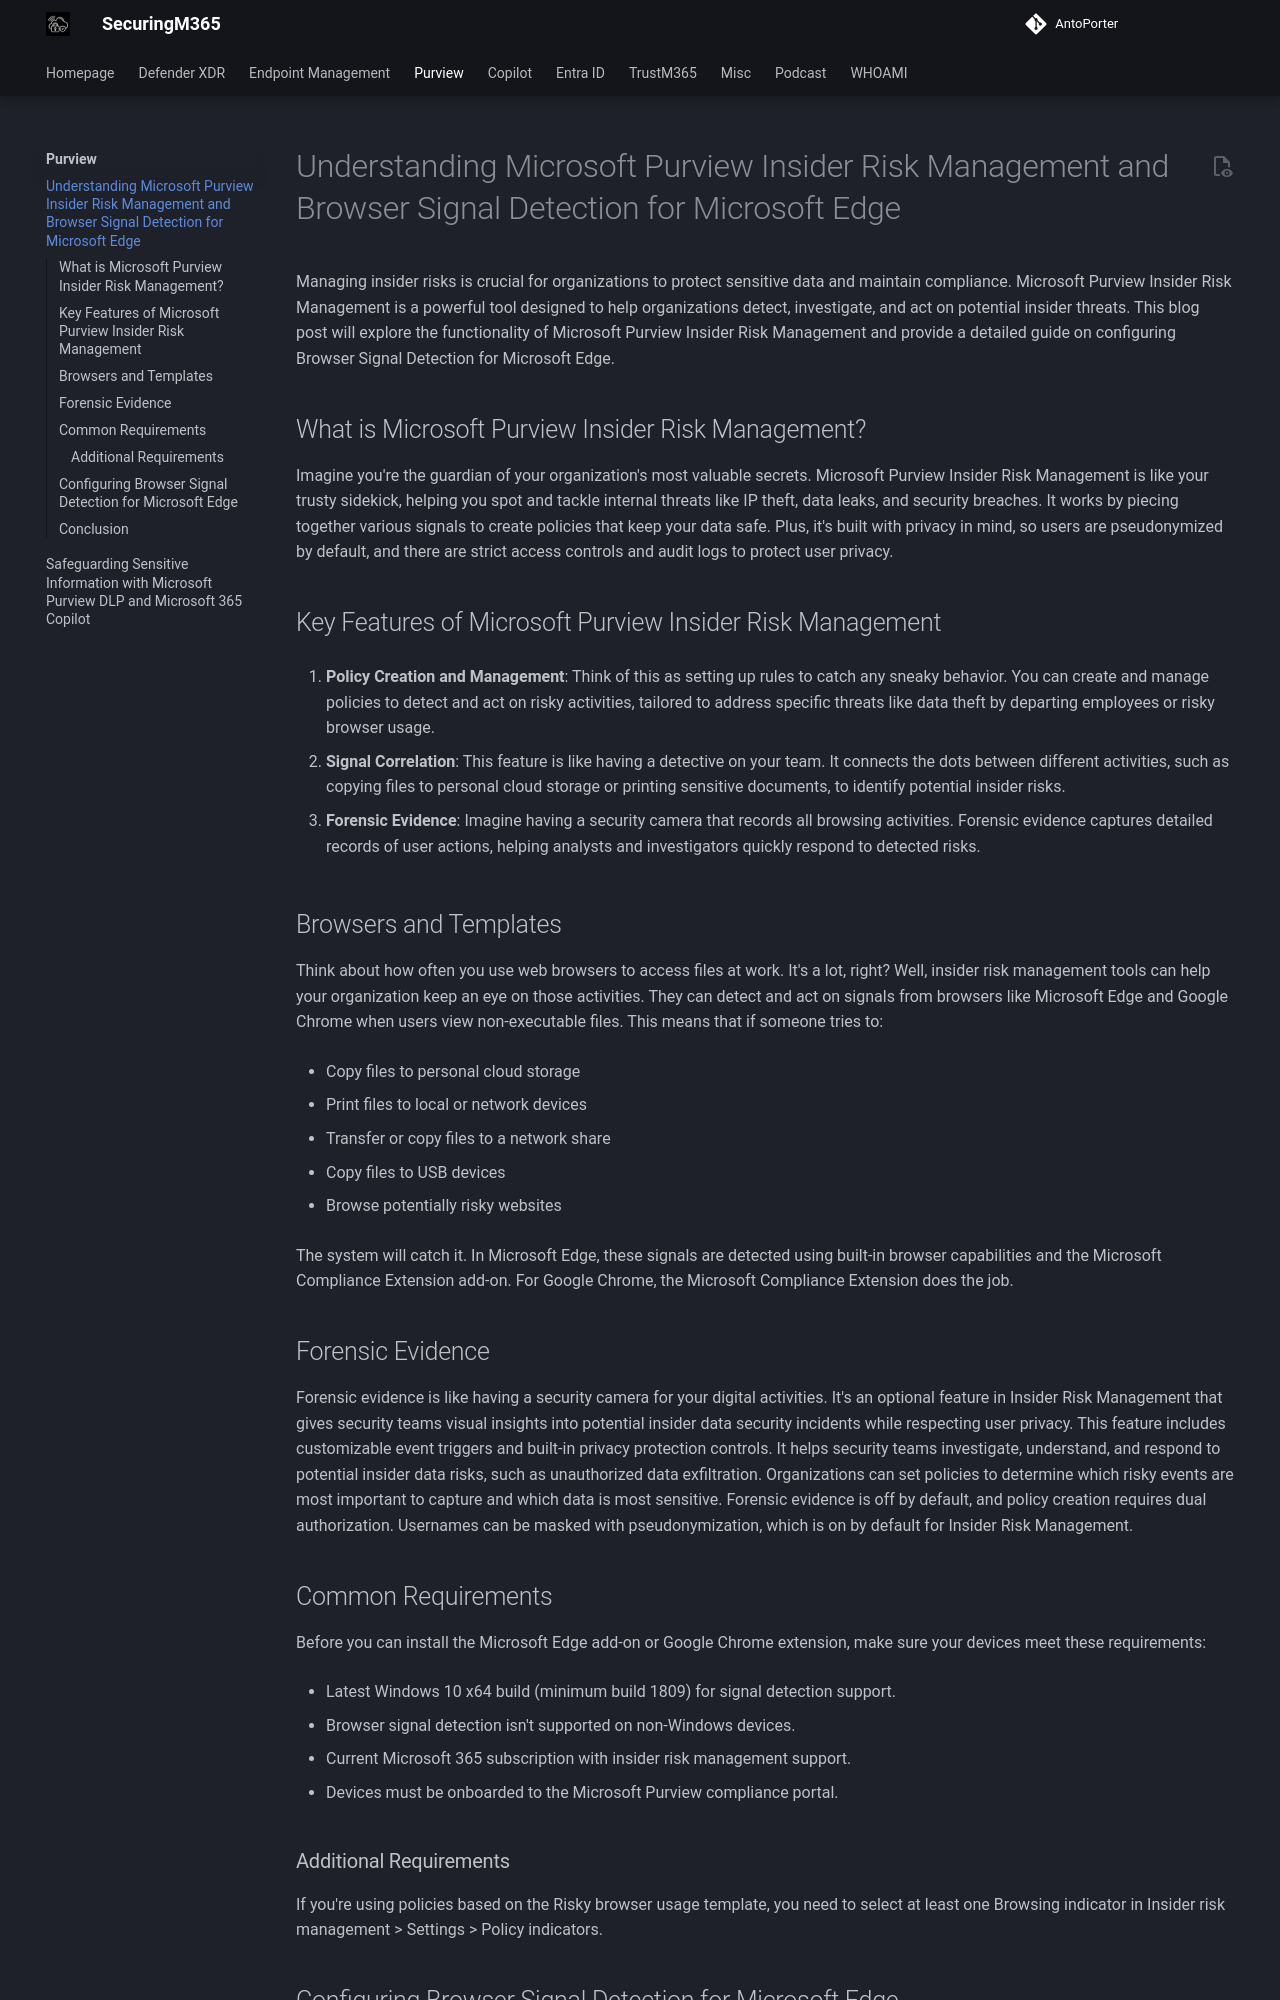

repository: AntoPorter/antoporter.github.io · page: purview/browsersignaldetection/index.html · generator: mkdocs

# Understanding Microsoft Purview Insider Risk Management and Browser Signal Detection for Microsoft Edge

Managing insider risks is crucial for organizations to protect sensitive data and maintain compliance. Microsoft Purview Insider Risk Management is a powerful tool designed to help organizations detect, investigate, and act on potential insider threats. This blog post will explore the functionality of Microsoft Purview Insider Risk Management and provide a detailed guide on configuring Browser Signal Detection for Microsoft Edge.

## What is Microsoft Purview Insider Risk Management?

Imagine you're the guardian of your organization's most valuable secrets. Microsoft Purview Insider Risk Management is like your trusty sidekick, helping you spot and tackle internal threats like IP theft, data leaks, and security breaches. It works by piecing together various signals to create policies that keep your data safe. Plus, it's built with privacy in mind, so users are pseudonymized by default, and there are strict access controls and audit logs to protect user privacy.

## Key Features of Microsoft Purview Insider Risk Management

1. **Policy Creation and Management**: Think of this as setting up rules to catch any sneaky behavior. You can create and manage policies to detect and act on risky activities, tailored to address specific threats like data theft by departing employees or risky browser usage.
    
2. **Signal Correlation**: This feature is like having a detective on your team. It connects the dots between different activities, such as copying files to personal cloud storage or printing sensitive documents, to identify potential insider risks.
    
3. **Forensic Evidence**: Imagine having a security camera that records all browsing activities. Forensic evidence captures detailed records of user actions, helping analysts and investigators quickly respond to detected risks.

## Browsers and Templates

Think about how often you use web browsers to access files at work. It's a lot, right? Well, insider risk management tools can help your organization keep an eye on those activities. They can detect and act on signals from browsers like Microsoft Edge and Google Chrome when users view non-executable files. This means that if someone tries to:

- Copy files to personal cloud storage
    
- Print files to local or network devices
    
- Transfer or copy files to a network share
    
- Copy files to USB devices
    
- Browse potentially risky websites
    

The system will catch it. In Microsoft Edge, these signals are detected using built-in browser capabilities and the Microsoft Compliance Extension add-on. For Google Chrome, the Microsoft Compliance Extension does the job.

## Forensic Evidence

Forensic evidence is like having a security camera for your digital activities. It's an optional feature in Insider Risk Management that gives security teams visual insights into potential insider data security incidents while respecting user privacy. This feature includes customizable event triggers and built-in privacy protection controls. It helps security teams investigate, understand, and respond to potential insider data risks, such as unauthorized data exfiltration. Organizations can set policies to determine which risky events are most important to capture and which data is most sensitive. Forensic evidence is off by default, and policy creation requires dual authorization. Usernames can be masked with pseudonymization, which is on by default for Insider Risk Management.

## Common Requirements

Before you can install the Microsoft Edge add-on or Google Chrome extension, make sure your devices meet these requirements:

- Latest Windows 10 x64 build (minimum build 1809) for signal detection support.
    
- Browser signal detection isn't supported on non-Windows devices.
    
- Current Microsoft 365 subscription with insider risk management support.
    
- Devices must be onboarded to the Microsoft Purview compliance portal.
    

### Additional Requirements

If you're using policies based on the Risky browser usage template, you need to select at least one Browsing indicator in Insider risk management > Settings > Policy indicators.
